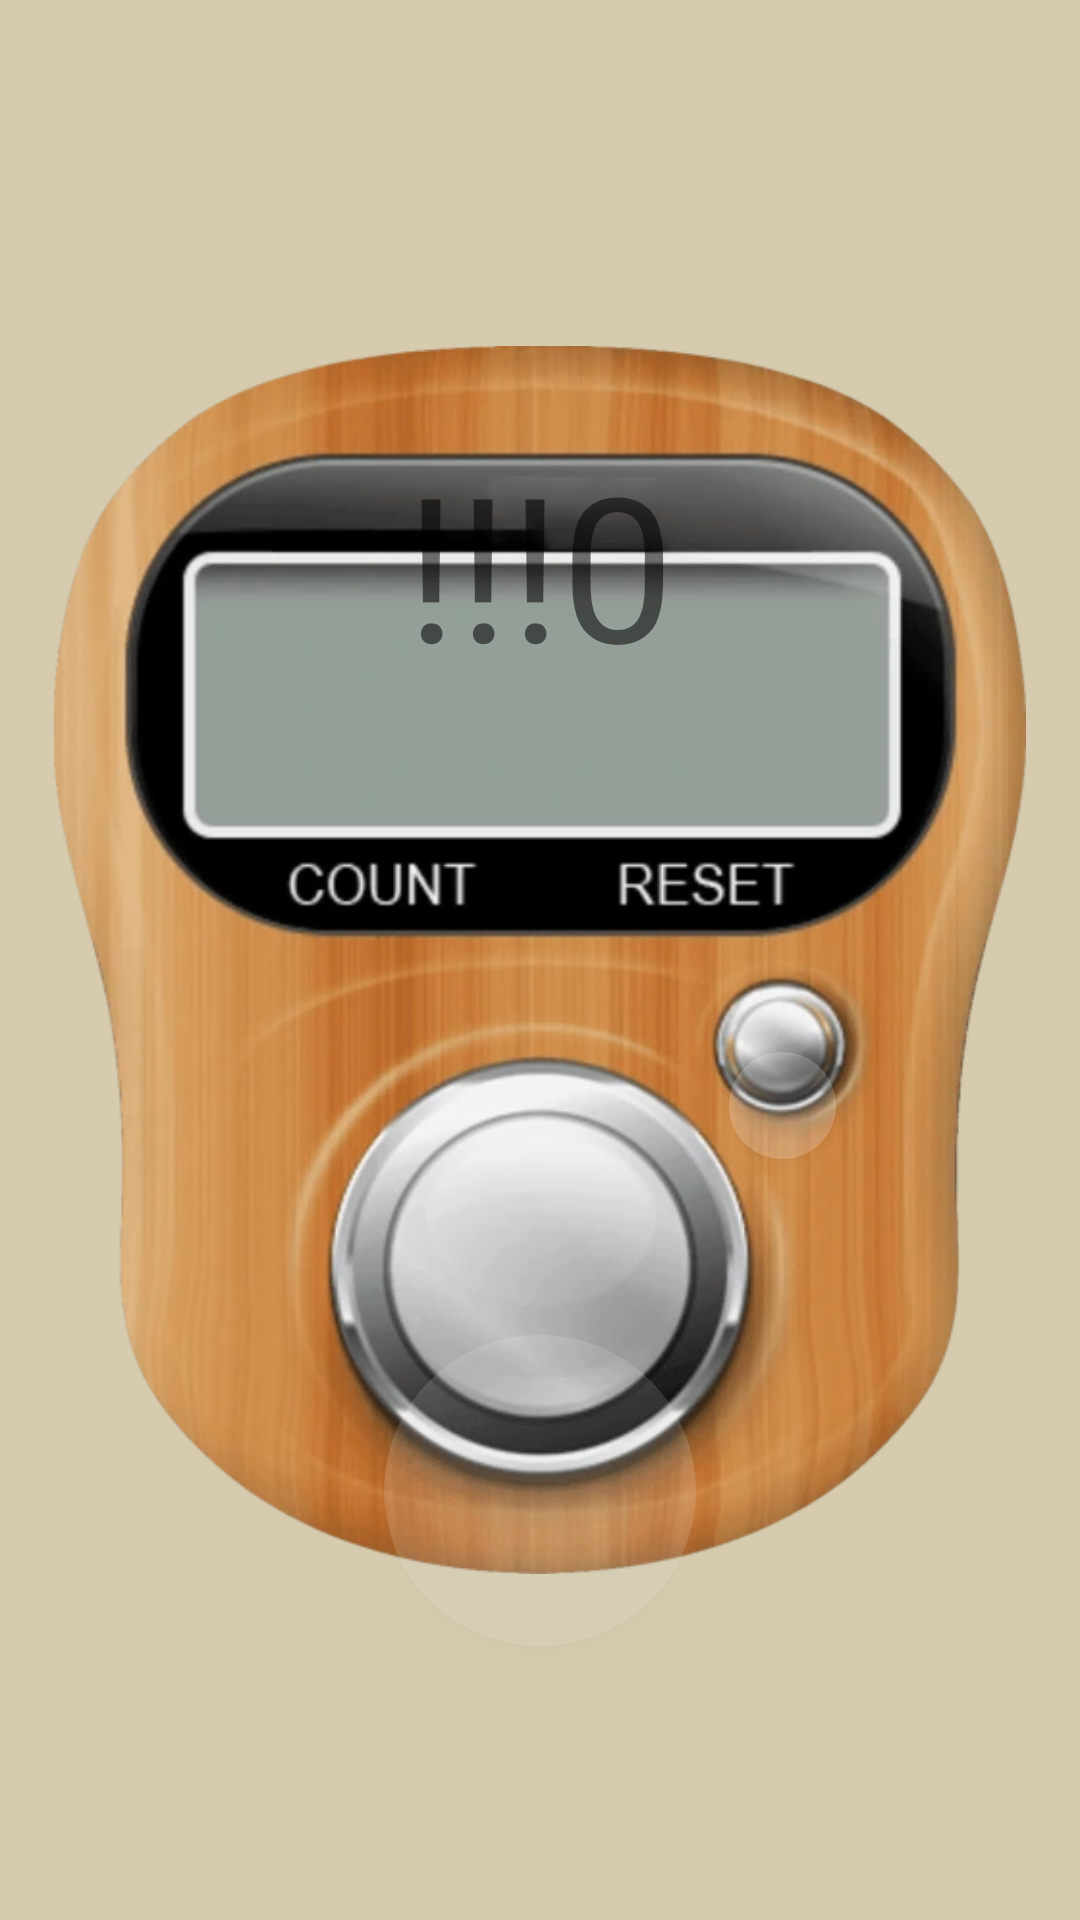

Reconstruct the res/layout file that produces this screen, plus the resources it refers to.
<!-- AndroidManifest.xml: application theme Theme.Azkar -->
<!-- res/layout/activity_tasbeeh.xml -->
<?xml version="1.0" encoding="utf-8"?>
<androidx.constraintlayout.widget.ConstraintLayout xmlns:android="http://schemas.android.com/apk/res/android"
    xmlns:app="http://schemas.android.com/apk/res-auto"
    android:layout_width="match_parent"
    android:layout_height="match_parent"
    android:background="@color/beige">

    <androidx.constraintlayout.widget.ConstraintLayout
        android:layout_width="0dp"
        android:layout_height="wrap_content"
        app:layout_constraintBottom_toBottomOf="parent"
        app:layout_constraintLeft_toLeftOf="parent"
        app:layout_constraintRight_toRightOf="parent"
        app:layout_constraintTop_toTopOf="parent"
        app:layout_constraintWidth_percent="0.9">

        <ImageView
            android:id="@+id/sebha_iv"
            android:layout_width="match_parent"
            android:layout_height="match_parent"
            android:adjustViewBounds="true"
            android:src="@drawable/sebha1"
            app:layout_constraintBottom_toBottomOf="parent"
            app:layout_constraintLeft_toLeftOf="parent"
            app:layout_constraintRight_toRightOf="parent"
            app:layout_constraintTop_toTopOf="parent" />

        <TextView
            android:id="@+id/counter_value_tv"
            android:layout_width="match_parent"
            android:layout_height="0dp"
            android:autoSizeTextType="uniform"
            android:fontFamily="@font/dseg_classic"
            android:gravity="center"
            android:singleLine="true"
            android:textDirection="firstStrongLtr"
            android:text="!!!0"
            app:layout_constraintBottom_toBottomOf="@+id/sebha_iv"
            app:layout_constraintHeight_percent="0.14"
            app:layout_constraintLeft_toLeftOf="@+id/sebha_iv"
            app:layout_constraintRight_toRightOf="@+id/sebha_iv"
            app:layout_constraintTop_toTopOf="@+id/sebha_iv"
            app:layout_constraintVertical_bias="0.26"
            app:layout_constraintWidth_percent="0.52" />

        <Button
            android:id="@+id/increase_btn"
            android:layout_width="0dp"
            android:layout_height="0dp"
            android:alpha="0.14"
            android:background="@drawable/circle"
            app:layout_constraintBottom_toBottomOf="@+id/sebha_iv"
            app:layout_constraintDimensionRatio="1"
            app:layout_constraintLeft_toLeftOf="@+id/sebha_iv"
            app:layout_constraintRight_toRightOf="@+id/sebha_iv"
            app:layout_constraintTop_toTopOf="@+id/sebha_iv"
            app:layout_constraintVertical_bias="0.83"
            app:layout_constraintWidth_percent="0.32" />

        <Button
            android:id="@+id/reset_btn"
            android:layout_width="0dp"
            android:layout_height="0dp"
            android:alpha=".2"
            android:background="@drawable/circle"
            app:layout_constraintBottom_toBottomOf="@+id/sebha_iv"
            app:layout_constraintDimensionRatio="1"
            app:layout_constraintHorizontal_bias="0.78"
            app:layout_constraintLeft_toLeftOf="@+id/sebha_iv"
            app:layout_constraintRight_toRightOf="@+id/sebha_iv"
            app:layout_constraintTop_toTopOf="@+id/sebha_iv"
            app:layout_constraintVertical_bias="0.58"
            app:layout_constraintWidth_percent="0.11" />

    </androidx.constraintlayout.widget.ConstraintLayout>
</androidx.constraintlayout.widget.ConstraintLayout>
<!-- resources referenced by this layout -->
<resources>
  <color name="beige">#d6cbae</color>
  <!-- drawable circle (drawable) -->
  <ripple android:color="@color/black"
      xmlns:android="http://schemas.android.com/apk/res/android">
      <item>
          <shape
              android:shape="oval">
              <solid android:color="@color/white"/>
          </shape>
      </item>
  </ripple>
  <!-- drawable sebha1: webp bitmap (drawable, 35984 bytes) -->
  <style name="Theme.Azkar" parent="Theme.MaterialComponents.Light.NoActionBar">
          
          <item name="colorPrimary">@color/green_dark</item>
          <item name="colorPrimaryVariant">@color/green_light</item>
          <item name="colorOnPrimary">@color/white</item>
          
          <item name="colorSecondary">@color/teal_200</item>
          <item name="colorSecondaryVariant">@color/teal_700</item>
          <item name="colorOnSecondary">@color/black</item>
          
          <item name="android:statusBarColor">#CC4F7C79</item>
          
      </style>
  <color name="black">#FF000000</color>
  <color name="white">#FFFFFFFF</color>
  <color name="green_dark">#FF4F7C79</color>
  <color name="green_light">#FF689592</color>
  <color name="teal_200">#FF03DAC5</color>
  <color name="teal_700">#FF018786</color>
</resources>
